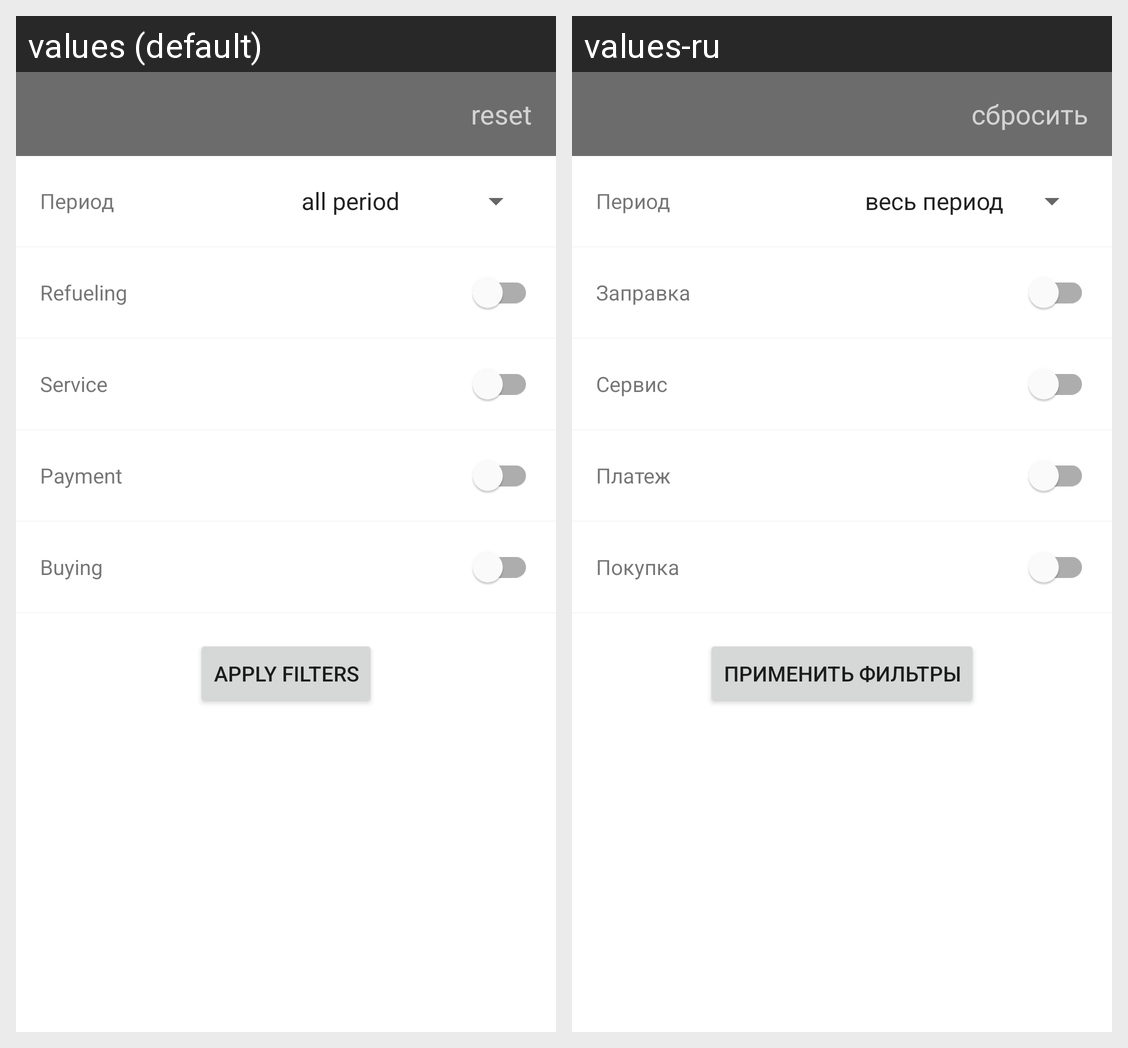

The same Android screen rendered under two of its app's locales, left to right. List the strings drawn on it with the default value and each locale's translation.
Android screen res/layout/fragment_filters.xml rendered under 2 locales, left to right: values (default), values-ru. Device: Nexus 5 (rendered at 1080×1920; each locale shown at half size, 540×960, under a caption strip naming it); theme Theme.DriveX.NoActionBar.
Strings drawn on this screen, with the default value and each locale's value (text and hints the layout hard-codes, and strings that could not be matched under every locale, appear in the picture but are not listed):

reset_filters
  values: reset
  values-ru: сбросить

refuel
  values: Refueling
  values-ru: Заправка

service
  values: Service
  values-ru: Сервис

payment
  values: Payment
  values-ru: Платеж

your_buy
  values: Buying
  values-ru: Покупка

apply_filters
  values: Apply filters
  values-ru: применить фильтры
